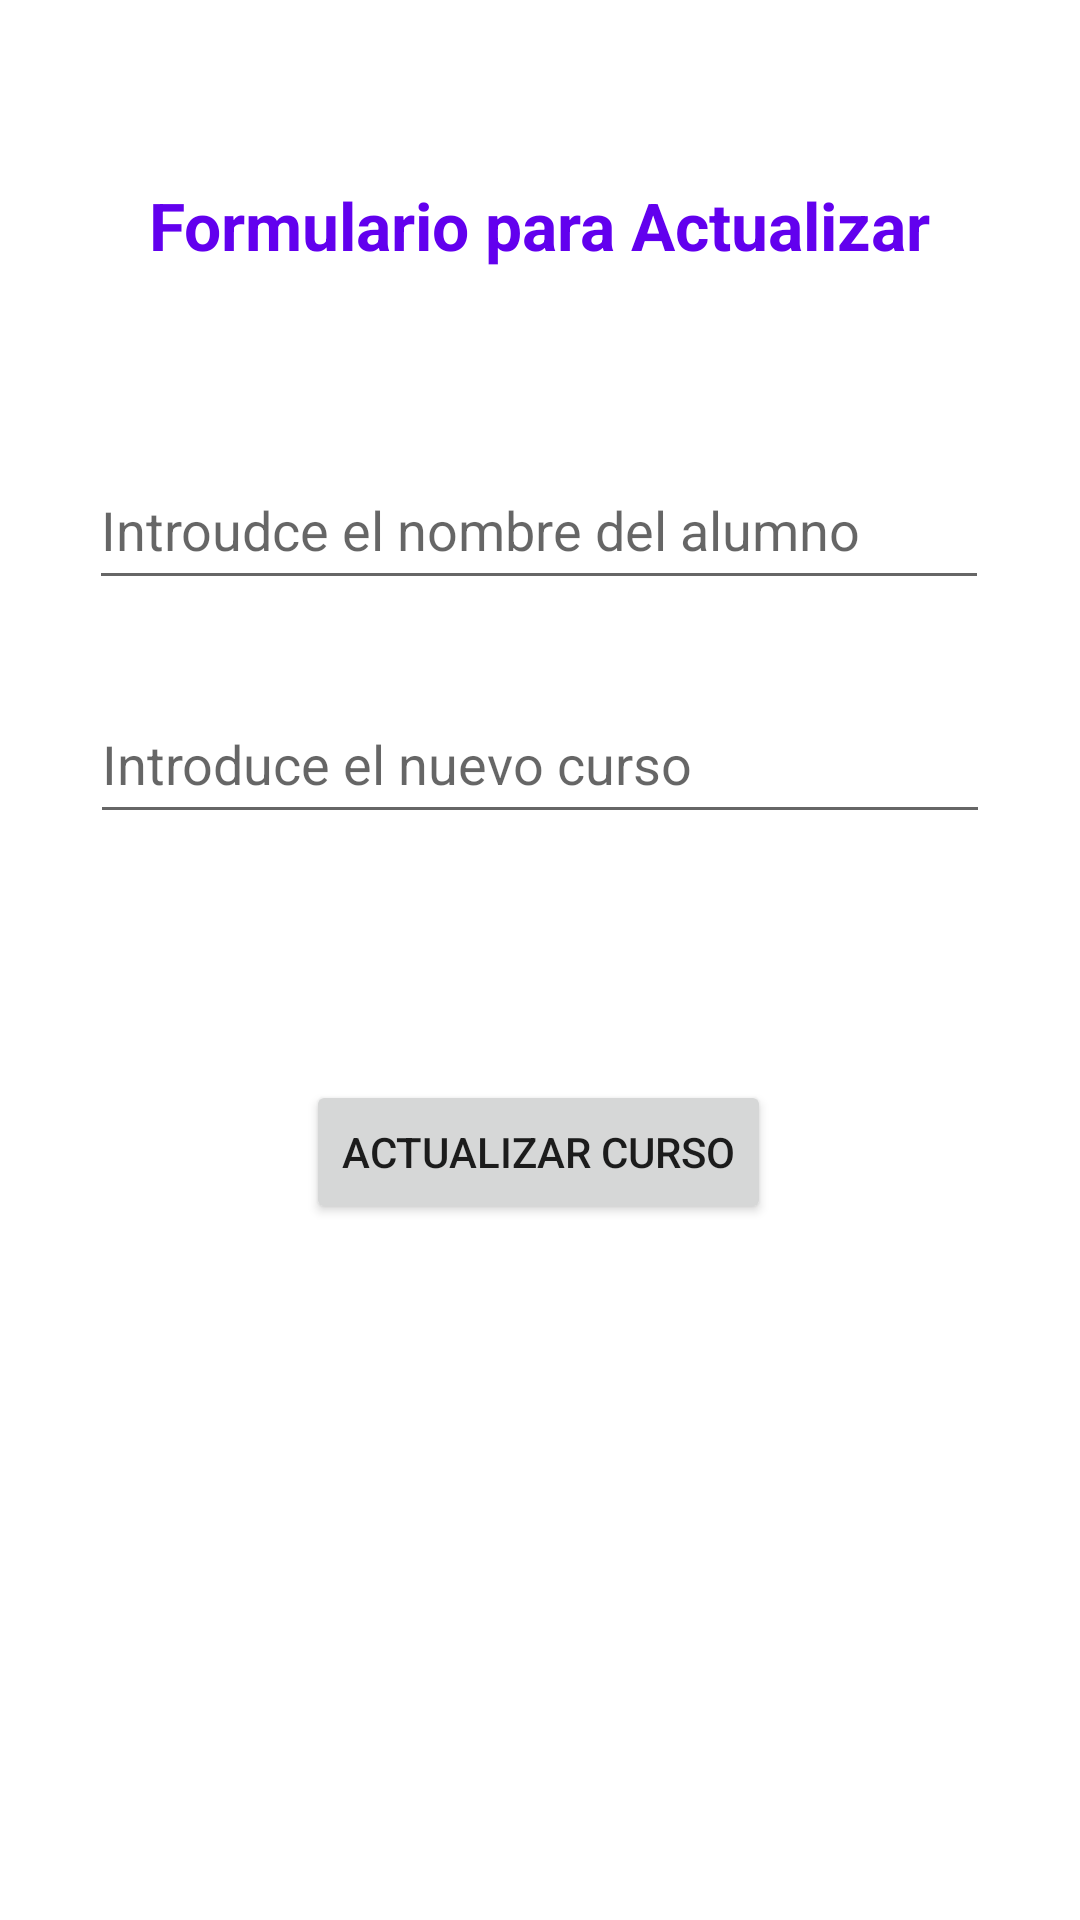

Android layout source for this screen:
<!-- AndroidManifest.xml: application theme Theme.BBDD_ManuelCP -->
<!-- res/layout/activity_actualizar.xml -->
<?xml version="1.0" encoding="utf-8"?>
<androidx.constraintlayout.widget.ConstraintLayout xmlns:android="http://schemas.android.com/apk/res/android"
    xmlns:app="http://schemas.android.com/apk/res-auto"
    xmlns:tools="http://schemas.android.com/tools"
    android:layout_width="match_parent"
    android:layout_height="match_parent"
    tools:context=".Actualizar">

    <TextView
        android:id="@+id/TvActualizar"
        android:layout_width="wrap_content"
        android:layout_height="wrap_content"
        android:text="Formulario para Actualizar"
        android:textColor="@color/purple_500"
        android:textSize="22sp"
        android:textStyle="bold"
        app:layout_constraintBaseline_toTopOf="parent"
        app:layout_constraintBottom_toTopOf="@+id/EtNombreEditar"
        app:layout_constraintEnd_toEndOf="parent"
        app:layout_constraintStart_toStartOf="parent"
        app:layout_constraintTop_toTopOf="parent" />
    <EditText
        android:id="@+id/EtNombreEditar"
        android:layout_width="300dp"
        android:layout_height="50dp"
        android:layout_marginTop="150dp"

        android:hint="Introudce el nombre del alumno"
        app:layout_constraintEnd_toEndOf="parent"
        app:layout_constraintHorizontal_bias="0.495"
        app:layout_constraintStart_toStartOf="parent"
        app:layout_constraintTop_toTopOf="parent" />

    <EditText
        android:id="@+id/EtNuevoCurso"
        android:layout_width="300dp"
        android:layout_height="50dp"
        android:hint="Introduce el nuevo curso"
        android:layout_marginTop="28dp"
        app:layout_constraintEnd_toEndOf="parent"
        app:layout_constraintStart_toStartOf="parent"
        app:layout_constraintTop_toBottomOf="@+id/EtNombreEditar" />

    <Button
        android:id="@+id/BtActualizar"
        android:layout_width="wrap_content"
        android:layout_height="wrap_content"
        android:text="Actualizar Curso"
        app:layout_constraintBottom_toBottomOf="parent"
        app:layout_constraintEnd_toEndOf="parent"
        app:layout_constraintHorizontal_bias="0.497"
        app:layout_constraintStart_toStartOf="parent"
        app:layout_constraintTop_toBottomOf="@+id/EtNuevoCurso"
        app:layout_constraintVertical_bias="0.261" />
</androidx.constraintlayout.widget.ConstraintLayout>
<!-- resources referenced by this layout -->
<resources>
  <style name="Theme.BBDD_ManuelCP" parent="Theme.MaterialComponents.DayNight.DarkActionBar">
          
          <item name="colorPrimary">@color/purple_500</item>
          <item name="colorPrimaryVariant">@color/purple_700</item>
          <item name="colorOnPrimary">@color/white</item>
          
          <item name="colorSecondary">@color/teal_200</item>
          <item name="colorSecondaryVariant">@color/teal_700</item>
          <item name="colorOnSecondary">@color/black</item>
          
          <item name="android:statusBarColor">?attr/colorPrimaryVariant</item>
          
      </style>
  <!-- not gathered from this repository: default colours our renderer supplied (Android Studio template values) -->
  <color name="purple_500">#FF6200EE</color>
  <color name="purple_700">#FF3700B3</color>
  <color name="teal_200">#FF03DAC5</color>
  <color name="teal_700">#FF018786</color>
  <color name="black">#FF000000</color>
  <color name="white">#FFFFFFFF</color>
</resources>
